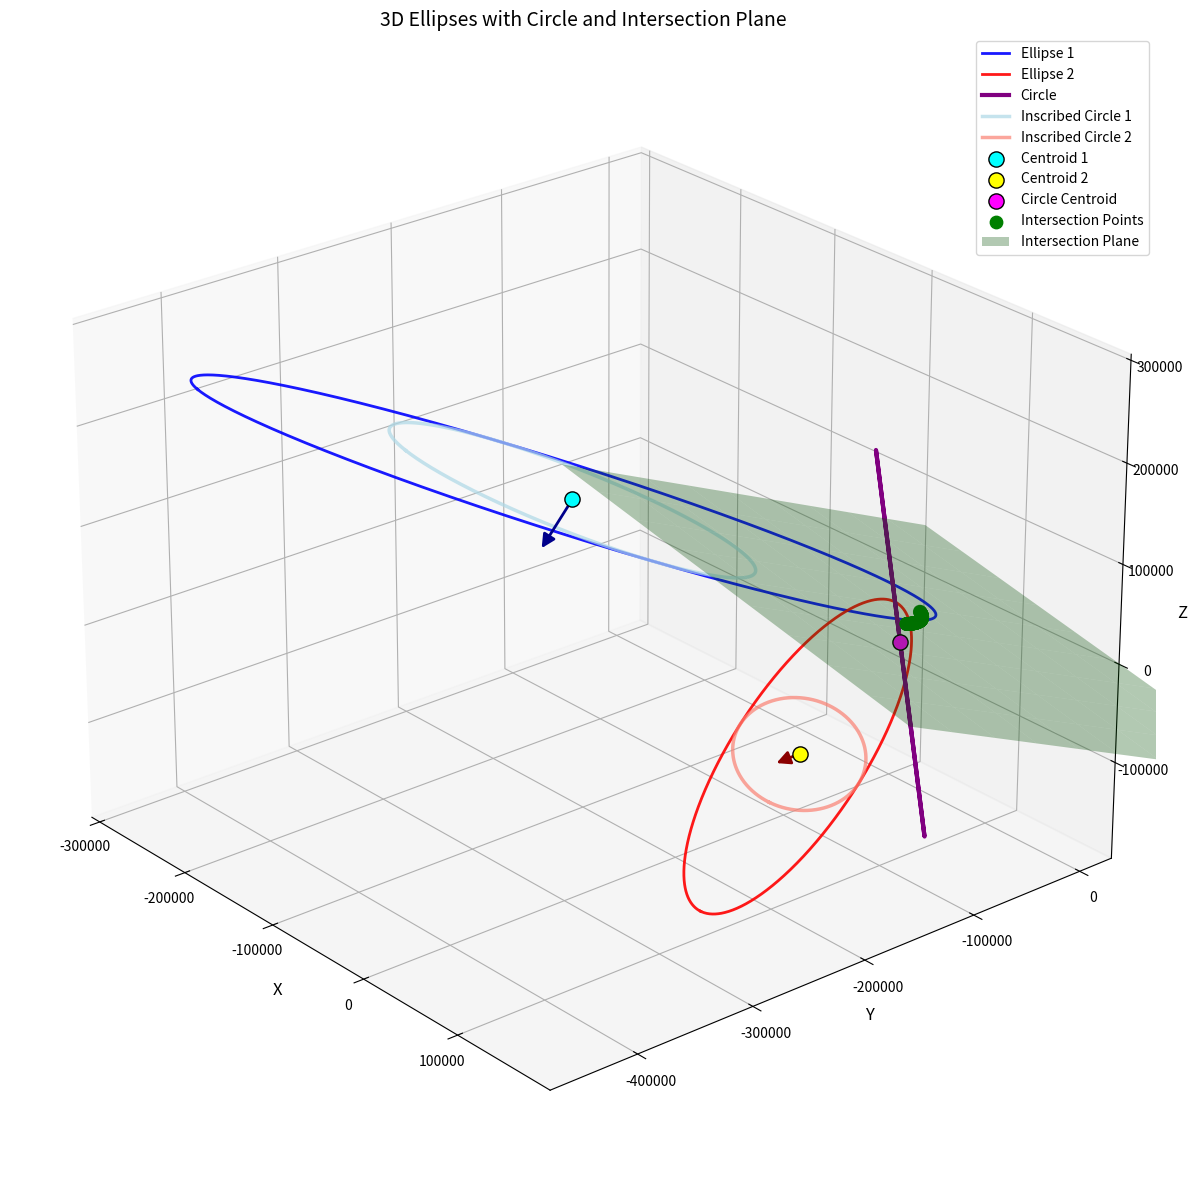

The script that saved this image:
import numpy as np
import matplotlib.pyplot as plt
from matplotlib.patches import FancyArrowPatch
from mpl_toolkits.mplot3d import proj3d
from scipy.optimize import least_squares
from scipy.spatial.distance import cdist

class Arrow3D(FancyArrowPatch):
    def __init__(self, xs, ys, zs, *args, **kwargs):
        super().__init__((0,0), (0,0), *args, **kwargs)
        self._verts3d = xs, ys, zs

    def do_3d_projection(self, renderer=None):
        xs3d, ys3d, zs3d = self._verts3d
        xs, ys, zs = proj3d.proj_transform(xs3d, ys3d, zs3d, self.axes.M)
        self.set_positions((xs[0], ys[0]), (xs[1], ys[1]))
        return np.min(zs)


# Verification: Apply rotation to initial vector
def rotation_matrix(axis, angle):
    axis = axis / np.linalg.norm(axis)
    a = np.cos(angle/2)
    b, c, d = -axis * np.sin(angle/2)
    return np.array([
        [a*a+b*b-c*c-d*d, 2*(b*c-a*d), 2*(b*d+a*c)],
        [2*(b*c+a*d), a*a+c*c-b*b-d*d, 2*(c*d-a*b)],
        [2*(b*d-a*c), 2*(c*d+a*b), a*a+d*d-b*b-c*c]
    ])


# Function to find rotation angles
def find_rotation_angles(u0, target_normal):
    # Normalize the target normal
    n_target = target_normal / np.linalg.norm(target_normal)
    
    # Calculate the rotation axis (perpendicular to both vectors)
    rot_axis = np.cross(u0, n_target)
    rot_axis_norm = np.linalg.norm(rot_axis)
    
    # If vectors are parallel, return zero angles
    if rot_axis_norm < 1e-10: return 0.0, 0.0
    
    # Normalize rotation axis
    rot_axis /= rot_axis_norm
    
    # Calculate rotation angle
    cos_angle = np.dot(u0, n_target)
    angle = np.arccos(np.clip(cos_angle, -1.0, 1.0))
    
    # Convert rotation axis and angle to spherical coordinates
    x, y, z = rot_axis
    phi = np.arccos(z)  # Polar angle
    theta = np.arctan2(y, x)  # Azimuthal angle
    
    return theta, phi, angle

def compute_inscribed_circle(ellipse):
    A = ellipse[:, 0]
    B = ellipse[:, 1]
    C = ellipse[:, 2]
    
    M00 = np.dot(A, A)
    M01 = np.dot(A, B)
    M11 = np.dot(B, B)
    
    trace = M00 + M11
    det = M00*M11 - M01**2
    discriminant = np.sqrt(trace**2 - 4*det)
    lambda1 = (trace + discriminant)/2
    lambda2 = (trace - discriminant)/2
    
    radius = np.sqrt(min(lambda1, lambda2))
    
    u = A / np.linalg.norm(A)
    v_temp = B - np.dot(B, u) * u
    v = v_temp / np.linalg.norm(v_temp)
    
    t = np.linspace(0, 2*np.pi, 1000)
    circle = np.outer(np.cos(t), u) + np.outer(np.sin(t), v)
    circle = radius * circle + C
    
    return circle, radius

def ellipse_properties(ellipse):
    """Compute geometric properties of a 3D ellipse"""
    A = ellipse[:, 0]
    B = ellipse[:, 1]
    C = ellipse[:, 2]  # Centroid
    
    # Compute normal vector
    N = np.cross(A, B)
    norm_N = np.linalg.norm(N)
    if norm_N > 1e-10:
        N_normalized = N / norm_N
    else:
        N_normalized = N
    
    # Compute metric tensor
    M = np.array([[np.dot(A, A), np.dot(A, B)], 
                  [np.dot(A, B), np.dot(B, B)]])
    
    # Compute eigenvalues
    trace = M[0,0] + M[1,1]
    det = M[0,0]*M[1,1] - M[0,1]**2
    discriminant = np.sqrt(trace**2 - 4*det)
    lambda1 = (trace + discriminant)/2
    lambda2 = (trace - discriminant)/2
    
    # Semi-axis lengths
    semi_major = np.sqrt(max(lambda1, lambda2))
    semi_minor = np.sqrt(min(lambda1, lambda2))
    area = np.pi * semi_major * semi_minor
    
    return {
        'centroid': C,
        'normal': N_normalized,
        'semi_major': semi_major,
        'semi_minor': semi_minor,
        'area': area
    }

def plane_equation(params, points):
    a, b, c, d = params
    x, y, z = points.T
    return np.abs(a*x + b*y + c*z + d) / np.sqrt(a**2 + b**2 + c**2)

def fit_plane(points):
    centroid = np.mean(points, axis=0)
    def residuals(params):
        return plane_equation(params, points - centroid)
    
    result = least_squares(residuals, [1, 1, 1, 0])
    a, b, c, d = result.x
    normal = np.array([a, b, c])
    norm = np.linalg.norm(normal)
    if norm > 1e-10:
        normal /= norm
        d = d / norm + np.dot(normal, centroid)
    return normal, d

def UnitCircle(): return np.diag([1, 1, -1])

def find_intersection_points(ellipse1, ellipse2, num_points=1000, tol=1e-3):
    t = np.linspace(0, 2*np.pi, num_points)
    
    # Generate points for both ellipses
    pts1 = np.array([
        ellipse1[0,0]*np.cos(t) + ellipse1[0,1]*np.sin(t) + ellipse1[0,2],
        ellipse1[1,0]*np.cos(t) + ellipse1[1,1]*np.sin(t) + ellipse1[1,2],
        ellipse1[2,0]*np.cos(t) + ellipse1[2,1]*np.sin(t) + ellipse1[2,2]
    ]).T
    
    pts2 = np.array([
        ellipse2[0,0]*np.cos(t) + ellipse2[0,1]*np.sin(t) + ellipse2[0,2],
        ellipse2[1,0]*np.cos(t) + ellipse2[1,1]*np.sin(t) + ellipse2[1,2],
        ellipse2[2,0]*np.cos(t) + ellipse2[2,1]*np.sin(t) + ellipse2[2,2]
    ]).T
    
    # Find closest points between the two ellipses
    dist_matrix = cdist(pts1, pts2)
    
    # Find pairs of points closer than tolerance
    intersection_points = []
    for i in range(num_points):
        min_dist = np.min(dist_matrix[i])
        if min_dist < tol:
            j = np.argmin(dist_matrix[i])
            # Take midpoint as approximate intersection
            intersection_points.append((pts1[i] + pts2[j])/2)
    
    return np.array(intersection_points)

# Define the ellipse matrices
ellipse1 = np.array([
    [-90932.3243752, -132823.40737144, -81627.03290768],
    [-246713.23558281, 39185.25049644, -224263.71794771],
    [159277.4178682, -15133.47754428, 135735.5355611]
])

ellipse2 = np.array([
    [42648.05657968, -30585.43118447, 75941.69144114],
    [-125535.91423418, -27323.23855879, -154229.10126757],
    [-81801.14518129, 25985.43734243, -72784.19539811]
])

# Define the circle matrix
#circle_matrix = np.array([
#[-1.00000000e+00,  0.00000000e+00,  5.32179206e+04],
#[ 0.00000000e+00, -1.00000000e+00, -7.06466657e+04],
#[ 5.32179206e+04, -7.06466657e+04,  1.00000000e+00],
#])

v0 = np.array([106435.84125419, -141293.33148039, 0.0])
_alpha = np.radians(-143.009395*0 + 0*63.587642 + 1*106.684975) 
_gamma = np.radians(-143.009395*0 + 1*63.587642 + 0*106.684975) #63.587642)
_beta  = np.radians(-143.009395*0 + 0*63.587642 + 0*106.684975)
ca, sa = np.cos(_alpha), np.sin(_alpha)
cg, sg = np.cos(_gamma), np.sin(_gamma)
cb, sb = np.cos(_beta) , np.sin(_beta)

R = np.array([
    [cb*cg, sa*sb*cg - ca*sg, ca*sb*cg + sa*sg], 
    [cb*sg, sa*sb*sg + ca*cg, ca*sb*sg - sa*cg], 
    [-sb  , sa*cb           , ca*cb           ]
])
T = R #np.array([[R[0][0], R[0][1], R[0][2]], [, R[1][1], 0], [0, 0, 1]])

S = np.outer(v0, [0, 0, 1])#- UnitCircle()
#S = (S + S.T)/2
S = T.T.dot(S).dot(T)
circle_matrix = S
v0 = np.array([S[0][2], S[1][2], S[2][2]*0])
print(S)
print(v0)

# Calculate properties for ellipses
props1 = ellipse_properties(ellipse1)
props2 = ellipse_properties(ellipse2)

# Calculate properties for the circle
circle_props = ellipse_properties(circle_matrix)

# Find intersection points
intersection_pts = find_intersection_points(ellipse1, ellipse2, 2000, tol=50000)
print(f"Found {len(intersection_pts)} approximate intersection points")

# Compute inscribed circles
circle1, radius1 = compute_inscribed_circle(ellipse1)
circle2, radius2 = compute_inscribed_circle(ellipse2)

# Generate points for ellipses
t = np.linspace(0, 2*np.pi, 1000)
x1 = ellipse1[0,0]*np.cos(t) + ellipse1[0,1]*np.sin(t) + ellipse1[0,2]
y1 = ellipse1[1,0]*np.cos(t) + ellipse1[1,1]*np.sin(t) + ellipse1[1,2]
z1 = ellipse1[2,0]*np.cos(t) + ellipse1[2,1]*np.sin(t) + ellipse1[2,2]

x2 = ellipse2[0,0]*np.cos(t) + ellipse2[0,1]*np.sin(t) + ellipse2[0,2]
y2 = ellipse2[1,0]*np.cos(t) + ellipse2[1,1]*np.sin(t) + ellipse2[1,2]
z2 = ellipse2[2,0]*np.cos(t) + ellipse2[2,1]*np.sin(t) + ellipse2[2,2]

# Generate points for the circle
x_circle = circle_matrix[0,0]*np.cos(t) + circle_matrix[0,1]*np.sin(t) + circle_matrix[0,2]
y_circle = circle_matrix[1,0]*np.cos(t) + circle_matrix[1,1]*np.sin(t) + circle_matrix[1,2]
z_circle = circle_matrix[2,0]*np.cos(t) + circle_matrix[2,1]*np.sin(t) + circle_matrix[2,2]

# Fit plane to intersection points
if len(intersection_pts) > 3:
    plane_normal, plane_d = fit_plane(intersection_pts)
    print(f"Plane equation: {plane_normal[0]:.6f}x + {plane_normal[1]:.6f}y + {plane_normal[2]:.6f}z + {plane_d:.6f} = 0")
    
    # Create a grid for the plane visualization
    centroid = np.mean(intersection_pts, axis=0)
    basis1 = np.cross(plane_normal, [1, 0, 0])
    if np.linalg.norm(basis1) < 1e-5: basis1 = np.cross(plane_normal, [0, 1, 0])
    basis1 /= np.linalg.norm(basis1)
    basis2 = np.cross(plane_normal, basis1)
    basis2 /= np.linalg.norm(basis2)
    
    size = 200000
    x_grid, y_grid = np.meshgrid(np.linspace(-size, size, 10), np.linspace(-size, size, 10))
    plane_points = np.zeros((10, 10, 3))
    for i in range(10):
        for j in range(10):
            plane_points[i, j] = centroid + x_grid[i,j]*basis1 + y_grid[i,j]*basis2
else:
    print("Not enough intersection points to define a plane")

# Given initial vector
u0 = v0 / np.linalg.norm(v0)
target_normal = plane_normal

# Calculate rotation angles
theta, phi, rotation_angle = find_rotation_angles(u0, target_normal)

# Convert to degrees for readability
theta_deg = np.degrees(theta)
phi_deg = np.degrees(phi)
rotation_angle_deg = np.degrees(rotation_angle)

# Apply rotation
rot_axis = np.array([np.sin(phi)*np.cos(theta), np.sin(phi)*np.sin(theta), np.cos(phi)])
R = rotation_matrix(rot_axis, rotation_angle)
v_rotated = R.dot(u0)

# Calculate alignment with target normal
alignment = np.dot(v_rotated, target_normal) / (np.linalg.norm(v_rotated) * np.linalg.norm(target_normal))

# Print results
print("\nRotation Results:")
print(f"Initial vector: {v0}")
print(f"Normalized initial vector: {u0}")
print(f"Target normal (plane normal): {target_normal}")
print(f"\nRotation angles:")
print(f"  Theta (azimuthal): {theta:.6f} rad ({theta_deg:.6f} deg)")
print(f"  Phi (polar): {phi:.6f} rad ({phi_deg:.6f} deg)")
print(f"  Rotation angle: {rotation_angle:.6f} rad ({rotation_angle_deg:.6f} deg)")
print(f"\nVerification:")
print(f"  Rotated vector: {v_rotated}")
print(f"  Alignment with target normal: {alignment:.10f} (should be close to 1.0)")

# Additional check: Angle between rotated vector and target normal
angle_diff = np.arccos(np.clip(alignment, -1.0, 1.0))
print(f"  Angle between vectors: {np.degrees(angle_diff):.6f} deg")


# Print circle properties
print("\nCircle Properties:")
print(f"  Centroid: {circle_props['centroid']}")
print(f"  Normal: {circle_props['normal']}")
print(f"  Radius: {circle_props['semi_major']:.2f}")  # Should be same for both axes in a circle
print(f"  Area: {circle_props['area']:.2f}")

# Create plot
fig = plt.figure(figsize=(16, 12))
ax = fig.add_subplot(111, projection='3d')

# Plot ellipses
ax.plot(x1, y1, z1, label='Ellipse 1', color='blue', linewidth=2, alpha=0.9)
ax.plot(x2, y2, z2, label='Ellipse 2', color='red' , linewidth=2, alpha=0.9)

# Plot the circle
ax.plot(x_circle, y_circle, z_circle, label='Circle', color='purple', linewidth=3.0, linestyle='-')

# Plot inscribed circles
ax.plot(circle1[:, 0], circle1[:, 1], circle1[:, 2], label='Inscribed Circle 1', color='lightblue', linewidth=2.5, alpha=0.7)
ax.plot(circle2[:, 0], circle2[:, 1], circle2[:, 2], label='Inscribed Circle 2', color='salmon', linewidth=2.5, alpha=0.7)

# Plot centroids
ax.scatter(*props1['centroid'], s=120, c='cyan', marker='o', edgecolor='black', label='Centroid 1')
ax.scatter(*props2['centroid'], s=120, c='yellow', marker='o', edgecolor='black', label='Centroid 2')
ax.scatter(*circle_props['centroid'], s=120, c='magenta', marker='o', edgecolor='black', label='Circle Centroid')

# Plot normal vectors
scale = 50000
arrow1 = Arrow3D(
    [props1['centroid'][0], props1['centroid'][0] + scale*props1['normal'][0]],
    [props1['centroid'][1], props1['centroid'][1] + scale*props1['normal'][1]],
    [props1['centroid'][2], props1['centroid'][2] + scale*props1['normal'][2]],
    mutation_scale=20, lw=2, arrowstyle="-|>", color="darkblue"
)
arrow2 = Arrow3D(
    [props2['centroid'][0], props2['centroid'][0] + scale*props2['normal'][0]],
    [props2['centroid'][1], props2['centroid'][1] + scale*props2['normal'][1]],
    [props2['centroid'][2], props2['centroid'][2] + scale*props2['normal'][2]],
    mutation_scale=20, lw=2, arrowstyle="-|>", color="darkred"
)
arrow_circle = Arrow3D(
    [circle_props['centroid'][0], circle_props['centroid'][0] + scale*circle_props['normal'][0]],
    [circle_props['centroid'][1], circle_props['centroid'][1] + scale*circle_props['normal'][1]],
    [circle_props['centroid'][2], circle_props['centroid'][2] + scale*circle_props['normal'][2]],
    mutation_scale=20, lw=2, arrowstyle="-|>", color="darkviolet"
)
ax.add_artist(arrow1)
ax.add_artist(arrow2)
ax.add_artist(arrow_circle)

# Plot intersection points
if len(intersection_pts) > 0:
    ax.scatter(intersection_pts[:, 0], intersection_pts[:, 1], intersection_pts[:, 2], s=80, c='green', marker='o', label='Intersection Points')

# Plot plane of intersection
if len(intersection_pts) > 3:
    ax.plot_surface(plane_points[:, :, 0], plane_points[:, :, 1], plane_points[:, :, 2], alpha=0.3, color='green', label='Intersection Plane')

# Configure plot
ax.set_xlabel('X', fontsize=12)
ax.set_ylabel('Y', fontsize=12)
ax.set_zlabel('Z', fontsize=12)
ax.set_title('3D Ellipses with Circle and Intersection Plane', fontsize=14)
ax.legend(fontsize=10, loc='best')
ax.view_init(elev=25, azim=-40)

# Set equal aspect ratio
all_x = np.concatenate([x1, x2, x_circle])
all_y = np.concatenate([y1, y2, y_circle])
all_z = np.concatenate([z1, z2, z_circle])

max_range = np.array([all_x.max()-all_x.min(), 
                      all_y.max()-all_y.min(), 
                      all_z.max()-all_z.min()]).max() * 0.5

mid_x = (all_x.max()+all_x.min()) * 0.5
mid_y = (all_y.max()+all_y.min()) * 0.5
mid_z = (all_z.max()+all_z.min()) * 0.5

ax.set_xlim(mid_x - max_range, mid_x + max_range)
ax.set_ylim(mid_y - max_range, mid_y + max_range)
ax.set_zlim(mid_z - max_range, mid_z + max_range)

plt.tight_layout()
plt.show()













